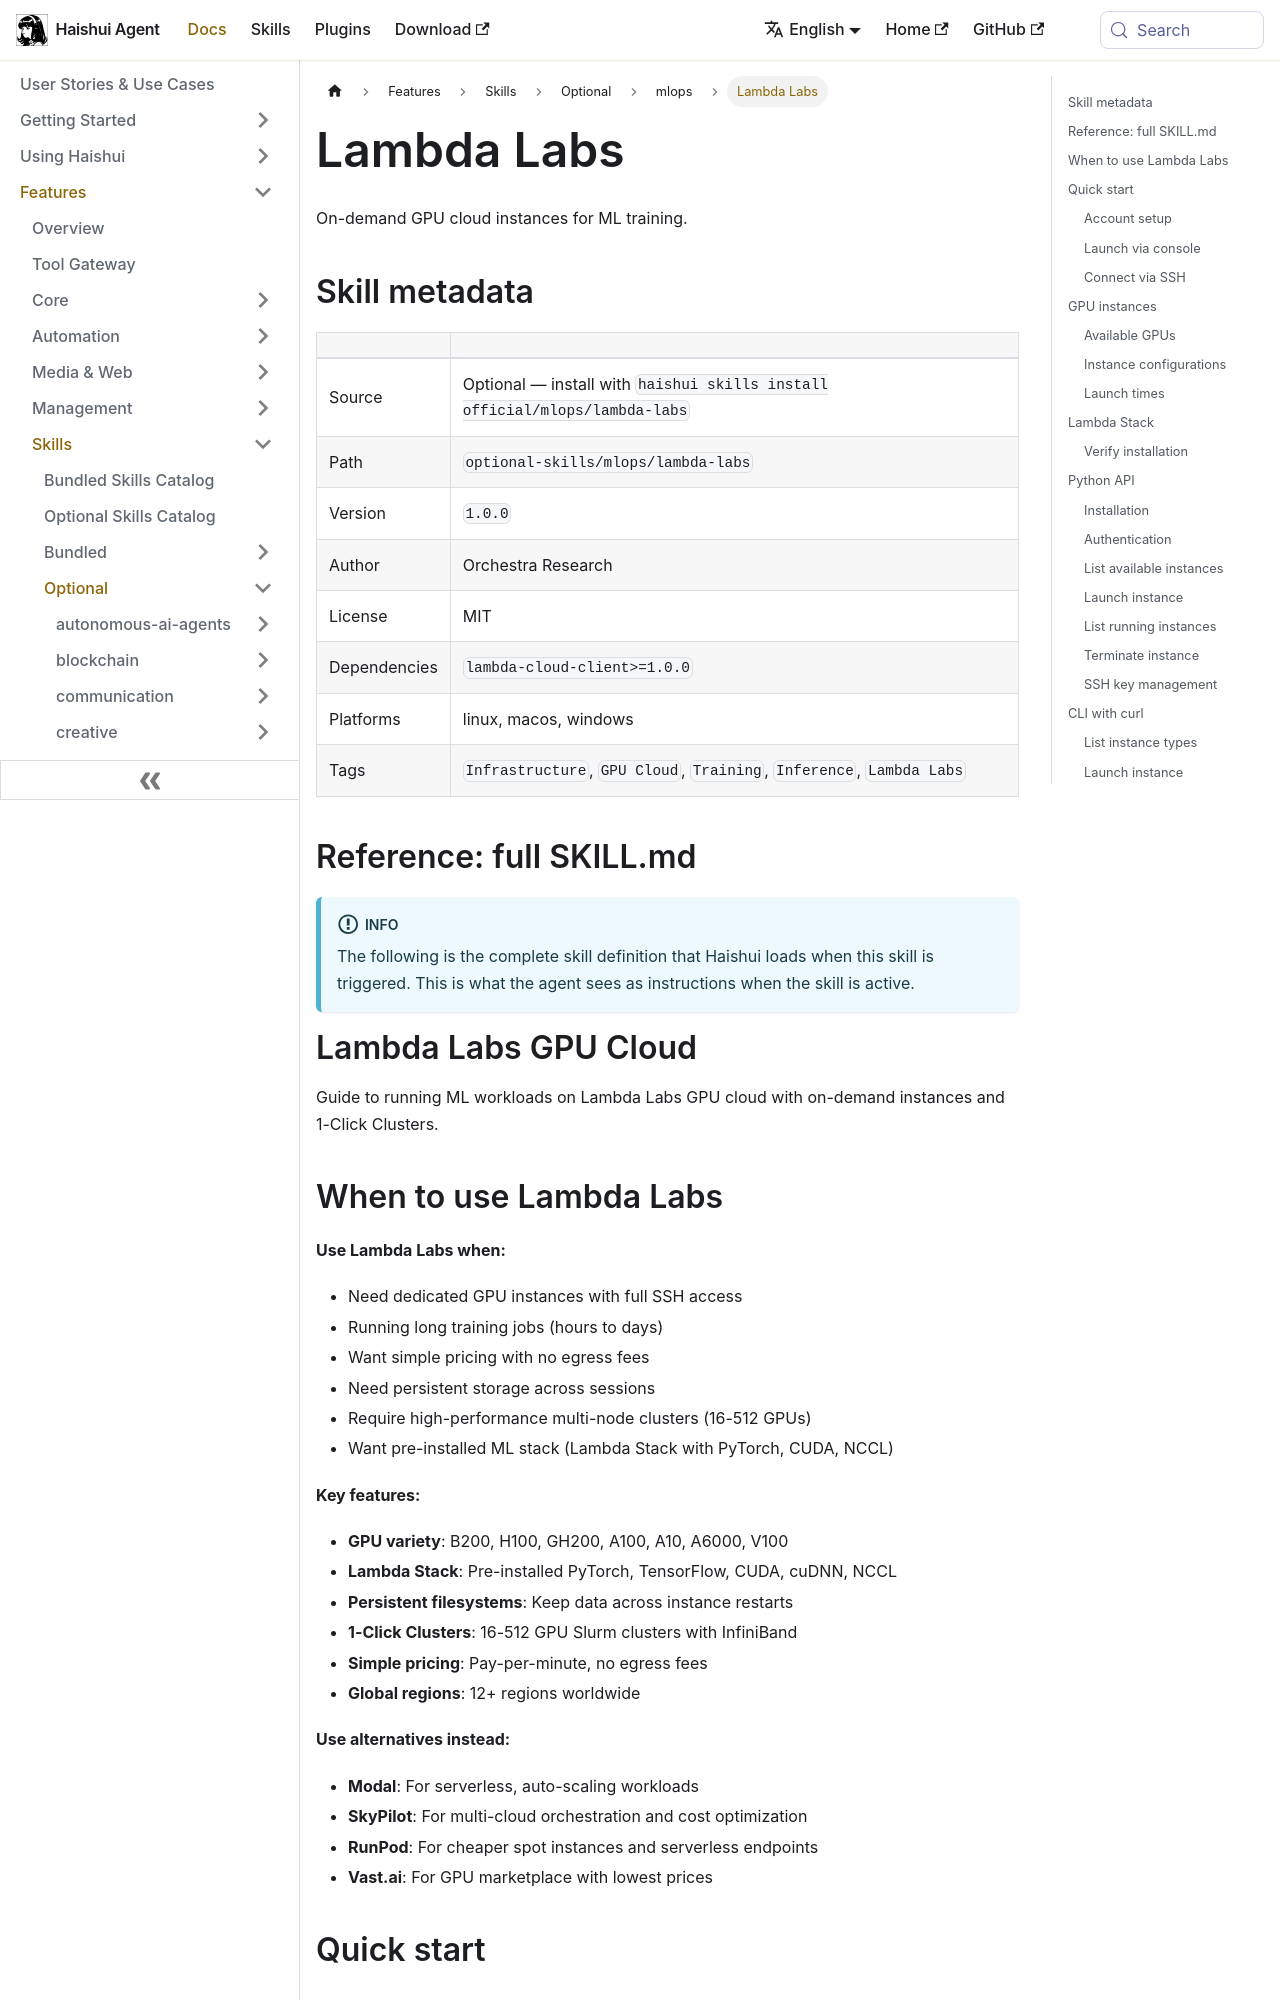

repository: aiqinghaiwork163/haishui-agent · page: docs/user-guide/skills/optional/mlops/mlops-lambda-labs/index.html · generator: docusaurus

---
title: "Lambda Labs — On-demand GPU cloud instances for ML training"
sidebar_label: "Lambda Labs"
description: "On-demand GPU cloud instances for ML training"
---

{/* This page is auto-generated from the skill's SKILL.md by website/scripts/generate-skill-docs.py. Edit the source SKILL.md, not this page. */}

# Lambda Labs

On-demand GPU cloud instances for ML training.

## Skill metadata

| | |
|---|---|
| Source | Optional — install with `haishui skills install official/mlops/lambda-labs` |
| Path | `optional-skills/mlops/lambda-labs` |
| Version | `1.0.0` |
| Author | Orchestra Research |
| License | MIT |
| Dependencies | `lambda-cloud-client>=1.0.0` |
| Platforms | linux, macos, windows |
| Tags | `Infrastructure`, `GPU Cloud`, `Training`, `Inference`, `Lambda Labs` |

## Reference: full SKILL.md

:::info
The following is the complete skill definition that Haishui loads when this skill is triggered. This is what the agent sees as instructions when the skill is active.
:::

# Lambda Labs GPU Cloud

Guide to running ML workloads on Lambda Labs GPU cloud with on-demand instances and 1-Click Clusters.
